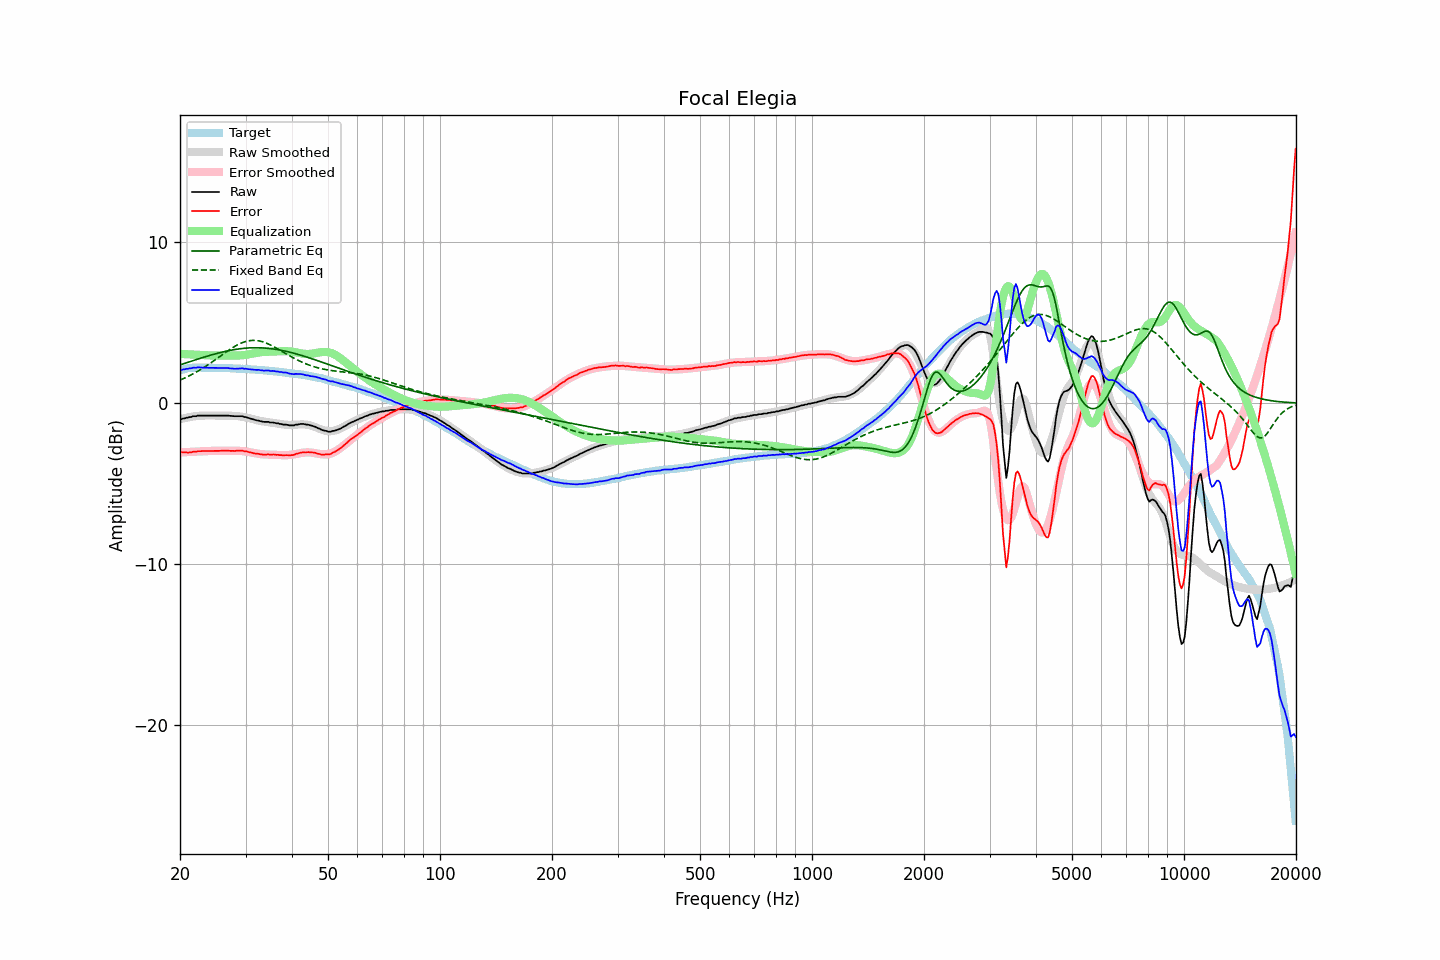

The file beside this chart, header and first rows:
frequency, raw, error, smoothed, error_smoothed, equalization, parametric_eq, fixed_band_eq, equalized_raw, equalized_smoothed, target
20.00, -0.97, -3.01, -1.00, -3.06, 3.06, 2.38, 1.44, 2.09, 2.06, 2.04
20.20, -0.99, -3.06, -0.97, -3.05, 3.05, 2.41, 1.48, 2.06, 2.08, 2.07
20.40, -0.95, -3.05, -0.95, -3.05, 3.05, 2.44, 1.52, 2.10, 2.10, 2.10
20.61, -0.94, -3.06, -0.93, -3.04, 3.04, 2.48, 1.57, 2.10, 2.12, 2.12
20.81, -0.90, -3.05, -0.90, -3.04, 3.04, 2.51, 1.61, 2.14, 2.14, 2.15
21.02, -0.90, -3.08, -0.88, -3.03, 3.03, 2.54, 1.66, 2.13, 2.15, 2.17
21.23, -0.86, -3.05, -0.86, -3.03, 3.03, 2.58, 1.71, 2.17, 2.17, 2.18
21.44, -0.86, -3.05, -0.85, -3.02, 3.02, 2.61, 1.76, 2.16, 2.18, 2.19
21.66, -0.81, -3.02, -0.83, -3.02, 3.02, 2.64, 1.82, 2.21, 2.19, 2.20
21.87, -0.81, -3.01, -0.82, -3.01, 3.01, 2.67, 1.87, 2.20, 2.20, 2.20
22.09, -0.81, -3.02, -0.80, -3.01, 3.01, 2.71, 1.92, 2.20, 2.20, 2.21
22.31, -0.77, -2.98, -0.79, -3.00, 3.00, 2.74, 1.98, 2.23, 2.21, 2.21
22.54, -0.77, -2.98, -0.78, -3.00, 3.00, 2.77, 2.04, 2.22, 2.21, 2.21
22.76, -0.77, -2.98, -0.78, -2.99, 2.99, 2.80, 2.10, 2.22, 2.21, 2.21
22.99, -0.77, -2.97, -0.77, -2.98, 2.98, 2.83, 2.16, 2.21, 2.21, 2.20
23.22, -0.77, -2.97, -0.77, -2.98, 2.98, 2.86, 2.23, 2.21, 2.21, 2.20
23.45, -0.77, -2.97, -0.77, -2.97, 2.97, 2.89, 2.29, 2.20, 2.21, 2.20
23.69, -0.77, -2.97, -0.77, -2.97, 2.97, 2.92, 2.35, 2.20, 2.20, 2.20
23.92, -0.77, -2.97, -0.77, -2.97, 2.97, 2.95, 2.42, 2.20, 2.20, 2.20
24.16, -0.77, -2.98, -0.77, -2.97, 2.97, 2.98, 2.49, 2.20, 2.20, 2.21
24.40, -0.77, -2.98, -0.77, -2.96, 2.96, 3.01, 2.56, 2.19, 2.20, 2.20
24.65, -0.77, -2.97, -0.77, -2.96, 2.96, 3.04, 2.63, 2.19, 2.19, 2.19
24.89, -0.77, -2.96, -0.77, -2.96, 2.96, 3.07, 2.70, 2.19, 2.19, 2.19
25.14, -0.77, -2.96, -0.77, -2.96, 2.96, 3.09, 2.77, 2.19, 2.19, 2.19
25.39, -0.77, -2.96, -0.77, -2.96, 2.96, 3.12, 2.84, 2.19, 2.19, 2.19
25.65, -0.77, -2.96, -0.77, -2.96, 2.96, 3.14, 2.91, 2.19, 2.19, 2.19
25.91, -0.77, -2.95, -0.77, -2.96, 2.96, 3.17, 2.99, 2.19, 2.18, 2.18
26.16, -0.77, -2.95, -0.78, -2.96, 2.96, 3.19, 3.06, 2.19, 2.18, 2.18
26.43, -0.77, -2.95, -0.78, -2.96, 2.96, 3.21, 3.13, 2.18, 2.18, 2.18
26.69, -0.77, -2.95, -0.78, -2.95, 2.95, 3.24, 3.20, 2.18, 2.17, 2.17
26.96, -0.77, -2.94, -0.78, -2.95, 2.95, 3.26, 3.27, 2.18, 2.17, 2.17
27.23, -0.79, -2.96, -0.78, -2.95, 2.95, 3.28, 3.34, 2.16, 2.17, 2.17
27.50, -0.79, -2.96, -0.78, -2.95, 2.95, 3.30, 3.40, 2.16, 2.16, 2.17
27.77, -0.80, -2.96, -0.79, -2.95, 2.95, 3.31, 3.46, 2.15, 2.16, 2.16
28.05, -0.81, -2.97, -0.79, -2.95, 2.95, 3.33, 3.52, 2.14, 2.16, 2.16
28.33, -0.81, -2.96, -0.80, -2.95, 2.95, 3.35, 3.58, 2.14, 2.15, 2.15
28.62, -0.81, -2.96, -0.81, -2.95, 2.95, 3.36, 3.63, 2.14, 2.15, 2.14
28.90, -0.81, -2.95, -0.82, -2.96, 2.96, 3.38, 3.68, 2.15, 2.14, 2.14
29.19, -0.81, -2.94, -0.83, -2.97, 2.97, 3.39, 3.73, 2.16, 2.14, 2.13
29.48, -0.81, -2.95, -0.85, -2.98, 2.98, 3.40, 3.77, 2.17, 2.13, 2.14
29.78, -0.86, -2.99, -0.87, -2.99, 2.99, 3.41, 3.81, 2.13, 2.13, 2.13
30.08, -0.86, -2.99, -0.88, -3.01, 3.01, 3.42, 3.84, 2.14, 2.12, 2.12
30.38, -0.90, -3.01, -0.91, -3.02, 3.02, 3.43, 3.86, 2.12, 2.11, 2.11
30.68, -0.93, -3.04, -0.93, -3.04, 3.04, 3.43, 3.88, 2.11, 2.11, 2.11
30.99, -0.96, -3.06, -0.96, -3.06, 3.06, 3.44, 3.89, 2.10, 2.10, 2.10
31.30, -0.99, -3.09, -0.98, -3.08, 3.08, 3.44, 3.90, 2.09, 2.10, 2.10
31.61, -1.02, -3.11, -1.01, -3.10, 3.10, 3.44, 3.90, 2.08, 2.09, 2.09
31.93, -1.05, -3.13, -1.04, -3.12, 3.12, 3.44, 3.90, 2.07, 2.08, 2.08
32.24, -1.07, -3.14, -1.06, -3.14, 3.14, 3.44, 3.89, 2.07, 2.07, 2.07
32.57, -1.08, -3.15, -1.09, -3.15, 3.15, 3.44, 3.87, 2.07, 2.07, 2.07
32.89, -1.12, -3.18, -1.11, -3.17, 3.17, 3.44, 3.85, 2.04, 2.06, 2.06
33.22, -1.13, -3.18, -1.12, -3.17, 3.17, 3.43, 3.82, 2.04, 2.05, 2.05
33.55, -1.16, -3.21, -1.14, -3.18, 3.18, 3.43, 3.79, 2.02, 2.04, 2.05
33.89, -1.16, -3.19, -1.15, -3.19, 3.19, 3.42, 3.76, 2.03, 2.03, 2.03
34.23, -1.16, -3.19, -1.17, -3.19, 3.19, 3.41, 3.72, 2.03, 2.02, 2.03
34.57, -1.16, -3.18, -1.18, -3.20, 3.20, 3.40, 3.67, 2.04, 2.02, 2.02
34.92, -1.20, -3.20, -1.20, -3.20, 3.20, 3.39, 3.63, 2.00, 2.01, 2.00
35.27, -1.20, -3.20, -1.21, -3.20, 3.20, 3.38, 3.58, 2.00, 2.00, 2.00
35.62, -1.20, -3.19, -1.22, -3.21, 3.21, 3.37, 3.53, 2.01, 1.99, 1.98
35.97, -1.22, -3.19, -1.24, -3.21, 3.21, 3.35, 3.47, 1.99, 1.98, 1.97
... 635 more rows
